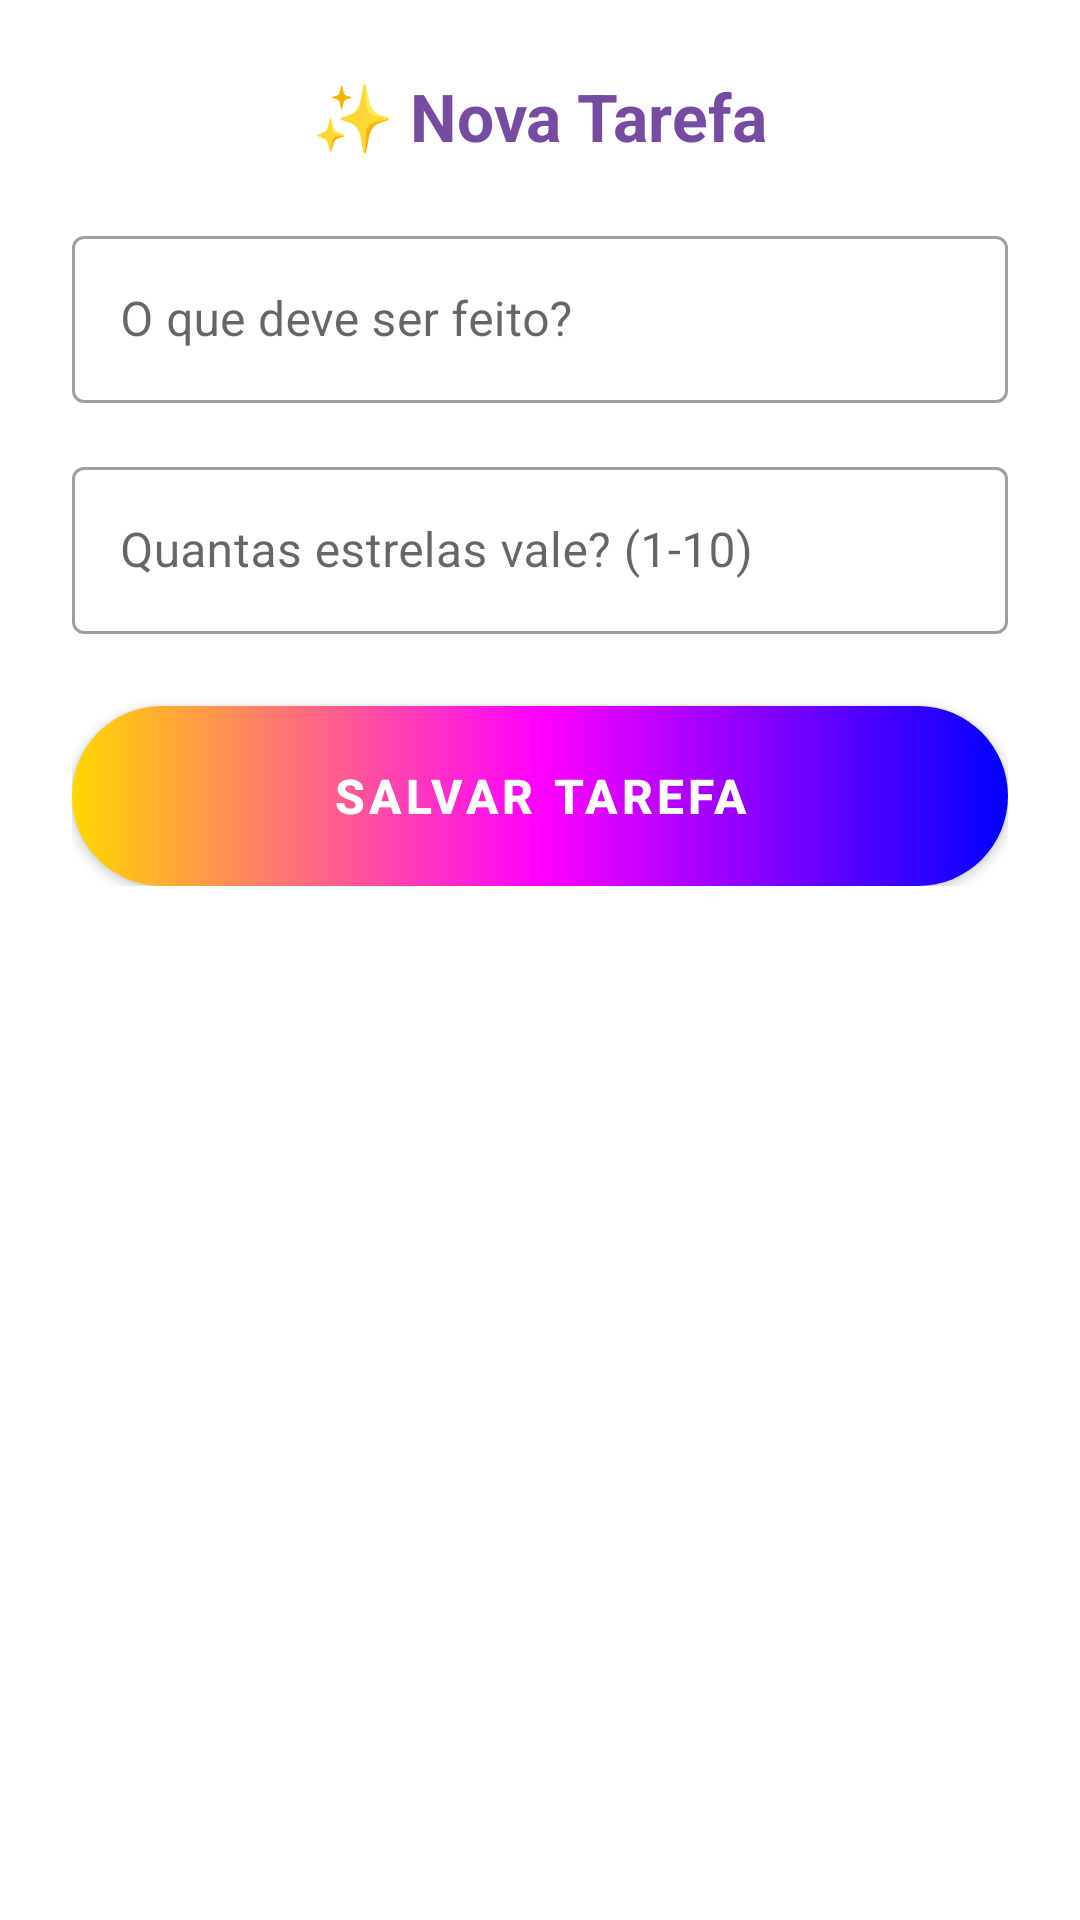

This screen was rendered from an Android layout file. Write that file and the resources it references.
<!-- AndroidManifest.xml: application theme Theme.MissãoKids -->
<!-- res/layout/dialog_add_tarefa.xml -->
<?xml version="1.0" encoding="utf-8"?>
<androidx.cardview.widget.CardView
    xmlns:android="http://schemas.android.com/apk/res/android"
    xmlns:app="http://schemas.android.com/apk/res-auto"
    android:layout_width="match_parent"
    android:layout_height="wrap_content"
    app:cardCornerRadius="20dp"
    app:cardElevation="0dp"
    android:backgroundTint="@android:color/white">

    <LinearLayout
        android:layout_width="match_parent"
        android:layout_height="wrap_content"
        android:orientation="vertical"
        android:padding="24dp">

        <TextView
            android:layout_width="wrap_content"
            android:layout_height="wrap_content"
            android:text="✨ Nova Tarefa"
            android:textSize="22sp"
            android:textStyle="bold"
            android:textColor="@color/purple_primary"
            android:layout_marginBottom="20dp"
            android:layout_gravity="center_horizontal"/>

        <com.google.android.material.textfield.TextInputLayout
            android:layout_width="match_parent"
            android:layout_height="wrap_content"
            android:hint="O que deve ser feito?"
            style="@style/Widget.MaterialComponents.TextInputLayout.OutlinedBox"
            android:layout_marginBottom="16dp">

            <com.google.android.material.textfield.TextInputEditText
                android:id="@+id/etTituloTarefaDialog"
                android:layout_width="match_parent"
                android:layout_height="wrap_content"
                android:inputType="textCapSentences"/>
        </com.google.android.material.textfield.TextInputLayout>

        <com.google.android.material.textfield.TextInputLayout
            android:layout_width="match_parent"
            android:layout_height="wrap_content"
            android:hint="Quantas estrelas vale? (1-10)"
            style="@style/Widget.MaterialComponents.TextInputLayout.OutlinedBox"
            android:layout_marginBottom="24dp">

            <com.google.android.material.textfield.TextInputEditText
                android:id="@+id/etValorEstrelasDialog"
                android:layout_width="match_parent"
                android:layout_height="wrap_content"
                android:inputType="number"/>
        </com.google.android.material.textfield.TextInputLayout>

        <com.google.android.material.button.MaterialButton
            android:id="@+id/btnSalvarTarefaDialog"
            android:layout_width="match_parent"
            android:layout_height="60dp"
            android:text="SALVAR TAREFA"
            android:textSize="16sp"
            android:textStyle="bold"
            android:textColor="@android:color/white"
            android:background="@drawable/bg_rainbow_gradient"
            app:backgroundTint="@null"
            app:cornerRadius="30dp"/>
    </LinearLayout>
</androidx.cardview.widget.CardView>
<!-- resources referenced by this layout -->
<resources>
  <color name="purple_primary">#764ba2</color>
  <!-- drawable bg_rainbow_gradient (drawable) -->
  <?xml version="1.0" encoding="utf-8"?>
  <shape xmlns:android="http://schemas.android.com/apk/res/android"
      android:shape="rectangle">
  
      <gradient
          android:type="linear"
          android:angle="0"
          android:startColor="#FFD700"
          android:centerColor="#FF00FF"
          android:endColor="#0000FF"/>
  
      <corners android:radius="32dp"/>
  
  </shape>
  <style name="Theme.MissãoKids" parent="Theme.MaterialComponents.DayNight.NoActionBar">
          <item name="colorPrimary">@color/purple_primary</item>
          <item name="colorPrimaryVariant">@color/bg_gradient_end</item>
          <item name="colorOnPrimary">@color/white</item>
      </style>
  <color name="bg_gradient_end">#764ba2</color>
  <color name="white">#FFFFFFFF</color>
</resources>
